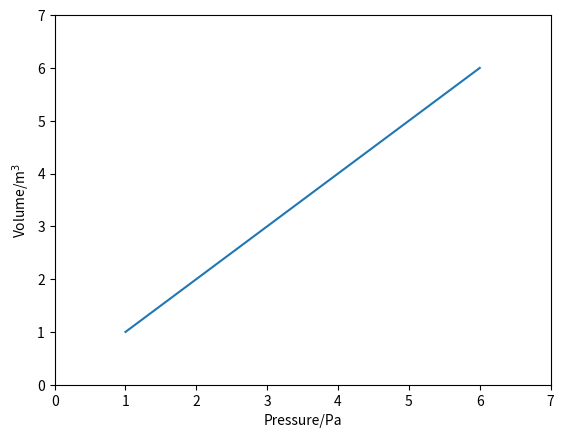

The script that saved this image:
import numpy as np
import matplotlib.pyplot as plt
datapoints = 100
x = np.array([1,2,3,4,5,6])
y = np.array([10,100,1000,10000,100000,1000000])
y = np.log10(y)
plt.plot(x,y)
plt.xlabel("Pressure/Pa")
plt.ylabel("Volume/m$^3$")
plt.axis([0,7,0,7])
plt.show()
